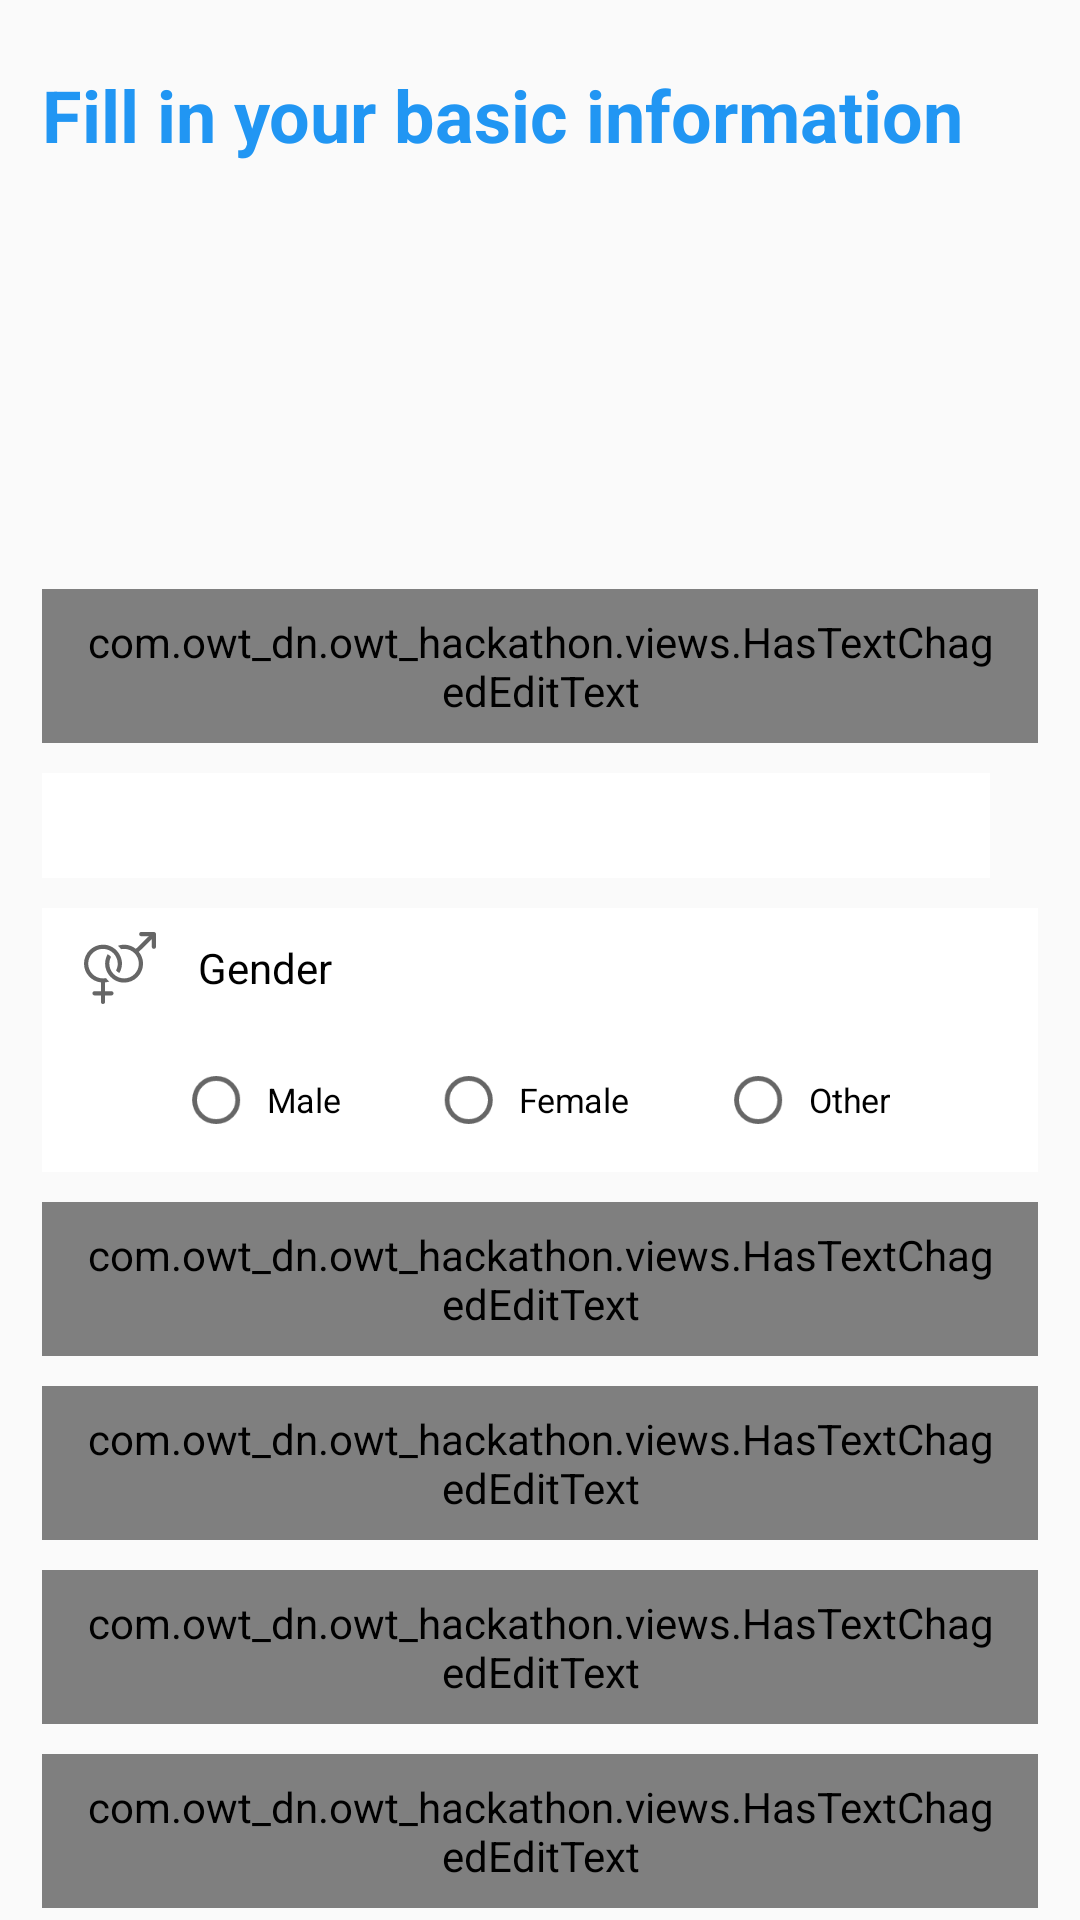

Write the Android layout XML for this screen, with the resource values it uses.
<!-- AndroidManifest.xml: application theme Theme.Owt_hackathon -->
<!-- res/layout/fragment_profile_info.xml -->
<?xml version="1.0" encoding="utf-8"?>
<androidx.core.widget.NestedScrollView xmlns:android="http://schemas.android.com/apk/res/android"
    xmlns:app="http://schemas.android.com/apk/res-auto"
    xmlns:tools="http://schemas.android.com/tools"
    android:layout_width="match_parent"
    android:layout_height="match_parent">

    <androidx.constraintlayout.widget.ConstraintLayout
        android:layout_width="match_parent"
        android:layout_height="match_parent"
        android:padding="14dp">

        <TextView
            android:id="@+id/tvTitle"
            android:layout_width="match_parent"
            android:layout_height="wrap_content"
            style="@style/TextView.Title"
            android:text="@string/text_fill_in_profile"
            app:layout_constraintTop_toTopOf="parent" />

        <ImageView
            android:id="@+id/imgAvatar"
            android:layout_width="100dp"
            android:layout_height="100dp"
            android:scaleType="centerCrop"
            android:layout_marginTop="24dp"
            android:src="@drawable/ic_camera"
            android:background="?attr/selectableItemBackground"
            android:clickable="true"
            android:focusable="true"
            app:layout_constraintStart_toStartOf="parent"
            app:layout_constraintTop_toBottomOf="@id/tvTitle"
            tools:ignore="ContentDescription" />

        <TextView
            android:id="@+id/tvImageValidation"
            android:layout_width="match_parent"
            android:layout_height="wrap_content"
            app:layout_constraintTop_toBottomOf="@id/imgAvatar"
            style="@style/TextView.Error" />

        <com.owt_dn.owt_hackathon.views.HasTextChagedEditText
            android:id="@+id/tvFullName"
            style="@style/EditText"
            android:layout_width="match_parent"
            android:layout_height="wrap_content"
            android:drawableStart="@drawable/ic_full_name"
            android:hint="@string/text_full_name"
            android:imeOptions="actionNext"
            android:inputType="text"
            android:maxLines="1"
            app:layout_constraintTop_toBottomOf="@id/tvImageValidation" />

        <TextView
            android:id="@+id/tvFullNameValidation"
            android:layout_width="match_parent"
            android:layout_height="wrap_content"
            app:layout_constraintTop_toBottomOf="@id/tvFullName"
            style="@style/TextView.Error" />

        <TextView
            android:id="@+id/tvBirthday"
            style="@style/EditText"
            android:layout_width="0dp"
            android:layout_height="wrap_content"
            android:textColor="#000000"
            app:drawableStartCompat="@drawable/ic_birthday"
            app:layout_constraintEnd_toStartOf="@id/btnChooseBirthday"
            app:layout_constraintStart_toStartOf="parent"
            app:layout_constraintTop_toBottomOf="@id/tvFullNameValidation" />

        <TextView
            android:id="@+id/tvBirthdayValidation"
            android:layout_width="match_parent"
            android:layout_height="wrap_content"
            app:layout_constraintTop_toBottomOf="@id/tvBirthday"
            style="@style/TextView.Error" />

        <ImageButton
            android:id="@+id/btnChooseBirthday"
            android:layout_width="wrap_content"
            android:layout_height="wrap_content"
            android:background="?attr/selectableItemBackground"
            android:padding="8dp"
            android:src="@drawable/ic_pick_date"
            app:layout_constraintEnd_toEndOf="parent"
            app:layout_constraintTop_toBottomOf="@id/tvBirthday"
            app:layout_constraintTop_toTopOf="@id/tvBirthday" />

        <TextView
            android:id="@+id/tvGender"
            style="@style/EditText"
            android:layout_width="0dp"
            android:layout_height="wrap_content"
            android:gravity="center_vertical"
            android:text="@string/text_gender"
            android:textColor="@color/black"
            app:drawableStartCompat="@drawable/ic_gender"
            app:layout_constraintEnd_toEndOf="parent"
            app:layout_constraintStart_toStartOf="parent"
            app:layout_constraintTop_toBottomOf="@id/tvBirthdayValidation" />

        <RadioGroup
            android:id="@+id/radioGroupGender"
            android:layout_width="match_parent"
            android:layout_height="wrap_content"
            android:background="@color/white"
            android:drawableStart="@drawable/ic_phone_number"
            android:orientation="horizontal"
            android:paddingStart="14dp"
            android:paddingTop="8dp"
            android:paddingEnd="14dp"
            android:paddingBottom="8dp"
            app:layout_constraintTop_toBottomOf="@id/tvGender">

            <RadioButton
                android:id="@+id/male"
                style="@style/RadioButton"
                android:layout_width="wrap_content"
                android:layout_height="wrap_content"
                android:layout_marginStart="24dp"
                android:text="@string/text_male" />

            <RadioButton
                android:id="@+id/female"
                style="@style/RadioButton"
                android:layout_width="wrap_content"
                android:layout_height="wrap_content"
                android:layout_marginStart="10dp"
                android:text="@string/text_female" />

            <RadioButton
                android:id="@+id/other"
                style="@style/RadioButton"
                android:layout_width="wrap_content"
                android:layout_height="wrap_content"
                android:layout_marginStart="10dp"
                android:text="@string/text_other" />
        </RadioGroup>

        <TextView
            android:id="@+id/tvGenderValidation"
            android:layout_width="match_parent"
            android:layout_height="wrap_content"
            app:layout_constraintTop_toBottomOf="@id/radioGroupGender"
            style="@style/TextView.Error" />

        <com.owt_dn.owt_hackathon.views.HasTextChagedEditText
            android:id="@+id/tvPersonalID"
            style="@style/EditText"
            android:layout_width="match_parent"
            android:layout_height="wrap_content"
            android:drawableStart="@drawable/ic_personal_id"
            android:hint="@string/text_personal_id"
            android:imeOptions="actionNext"
            android:inputType="number"
            android:maxLines="1"
            app:layout_constraintTop_toBottomOf="@id/tvGenderValidation" />

        <TextView
            android:id="@+id/tvPersonalIDValidation"
            android:layout_width="match_parent"
            android:layout_height="wrap_content"
            app:layout_constraintTop_toBottomOf="@id/tvPersonalID"
            style="@style/TextView.Error" />

        <com.owt_dn.owt_hackathon.views.HasTextChagedEditText
            android:id="@+id/tvEmail"
            style="@style/EditText"
            android:layout_width="match_parent"
            android:layout_height="wrap_content"
            android:drawableStart="@drawable/ic_email"
            android:hint="@string/text_email"
            android:imeOptions="actionNext"
            android:inputType="textEmailAddress"
            android:maxLines="1"
            app:layout_constraintTop_toBottomOf="@id/tvPersonalIDValidation" />

        <TextView
            android:id="@+id/tvEmailValidation"
            android:layout_width="match_parent"
            android:layout_height="wrap_content"
            app:layout_constraintTop_toBottomOf="@id/tvEmail"
            style="@style/TextView.Error" />

        <com.owt_dn.owt_hackathon.views.HasTextChagedEditText
            android:id="@+id/tvPhoneNumber"
            style="@style/EditText"
            android:layout_width="match_parent"
            android:layout_height="wrap_content"
            android:drawableStart="@drawable/ic_phone_number"
            android:hint="@string/text_phone_number"
            android:inputType="phone"
            android:maxLines="1"
            app:layout_constraintTop_toBottomOf="@id/tvEmailValidation" />

        <TextView
            android:id="@+id/tvPhoneNumberValidation"
            android:layout_width="match_parent"
            android:layout_height="wrap_content"
            app:layout_constraintTop_toBottomOf="@id/tvPhoneNumber"
            style="@style/TextView.Error" />

        <com.owt_dn.owt_hackathon.views.HasTextChagedEditText
            android:id="@+id/tvAddress"
            style="@style/EditText"
            android:layout_width="match_parent"
            android:layout_height="wrap_content"
            android:drawableStart="@drawable/ic_address"
            android:hint="@string/text_address"
            android:imeOptions="actionDone"
            android:inputType="text"
            app:layout_constraintTop_toBottomOf="@id/tvPhoneNumberValidation" />

        <TextView
            android:id="@+id/tvAddressValidation"
            android:layout_width="match_parent"
            android:layout_height="wrap_content"
            app:layout_constraintTop_toBottomOf="@id/tvAddress"
            style="@style/TextView.Error" />

    </androidx.constraintlayout.widget.ConstraintLayout>

</androidx.core.widget.NestedScrollView>
<!-- resources referenced by this layout -->
<resources>
  <color name="black">#FF000000</color>
  <color name="white">#FFFFFFFF</color>
  <string name="text_address">Address</string>
  <string name="text_email">Email</string>
  <string name="text_female">Female</string>
  <string name="text_fill_in_profile">Fill in your basic information</string>
  <string name="text_full_name">Full name</string>
  <string name="text_gender">Gender</string>
  <string name="text_male">Male</string>
  <string name="text_other">Other</string>
  <string name="text_personal_id">Personal ID</string>
  <string name="text_phone_number">Phone number</string>
  <style name="EditText">
          <item name="android:layout_marginTop">10dp</item>
          <item name="android:paddingStart">14dp</item>
          <item name="android:paddingEnd">14dp</item>
          <item name="android:paddingTop">8dp</item>
          <item name="android:paddingBottom">8dp</item>
          <item name="android:textSize">14sp</item>
          <item name="android:background">@color/white</item>
          <item name="android:drawablePadding">14dp</item>
          <item name="android:gravity">bottom</item>
      </style>
  <style name="RadioButton">
          <item name="android:padding">5dp</item>
          <item name="android:scaleY">0.8</item>
          <item name="android:scaleX">0.8</item>
      </style>
  <style name="TextView.Error">
          <item name="android:visibility">gone</item>
          <item name="android:textColor">@color/red</item>
          <item name="android:textSize">10sp</item>
          <item name="android:paddingTop">5dp</item>
          <item name="android:paddingBottom">5dp</item>
      </style>
  <style name="TextView.Title">
          <item name="android:textColor">@color/blue</item>
          <item name="android:textSize">24sp</item>
          <item name="android:paddingTop">8dp</item>
          <item name="android:paddingBottom">8dp</item>
          <item name="android:drawablePadding">14dp</item>
          <item name="android:textStyle">bold</item>
      </style>
  <style name="Theme.Owt_hackathon" parent="Theme.AppCompat.Light.DarkActionBar">
          
          <item name="colorPrimary">@color/purple_500</item>
          <item name="colorPrimaryDark">@color/purple_700</item>
          <item name="colorAccent">@color/teal_200</item>
          
      </style>
  <color name="red">#F44336</color>
  <color name="blue">#2196F3</color>
  <color name="purple_500">#FF6200EE</color>
  <color name="purple_700">#FF3700B3</color>
  <color name="teal_200">#FF03DAC5</color>
</resources>
